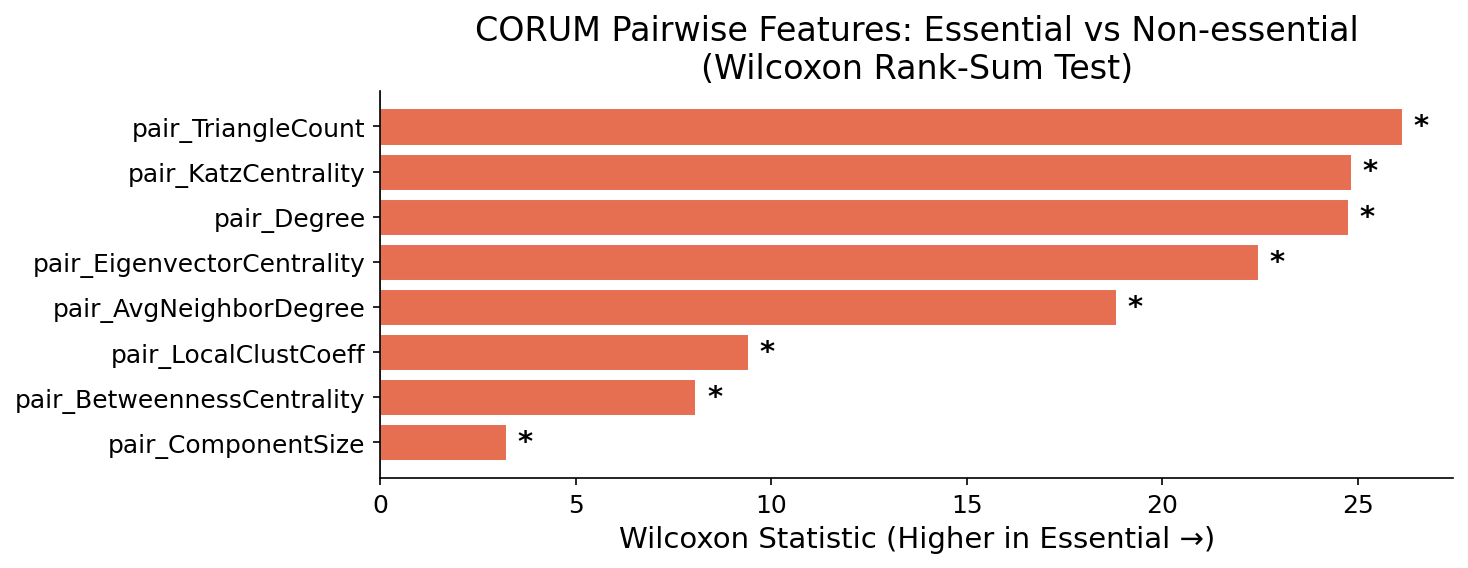

Data behind this chart, as committed beside it:
feature, statistic, pvalue, significant, pvalue_corrected
pair_ComponentSize, 3.211, 0.001321, True, 0.01057
pair_BetweennessCentrality, 8.058, 7.748196353895489e-16, True, 6.198557083116391e-15
pair_LocalClustCoeff, 9.401, 5.4286302418058446e-21, True, 4.3429041934446757e-20
pair_AvgNeighborDegree, 18.81, 6.036439633898341e-79, True, 4.829151707118673e-78
pair_EigenvectorCentrality, 22.45, 1.4265725490197182e-111, True, 1.1412580392157745e-110
pair_Degree, 24.74, 4.477926362582882e-135, True, 3.5823410900663057e-134
pair_KatzCentrality, 24.82, 5.446557539122748e-136, True, 4.3572460312981986e-135
pair_TriangleCount, 26.13, 1.68987873217375e-150, True, 1.351902985739e-149
